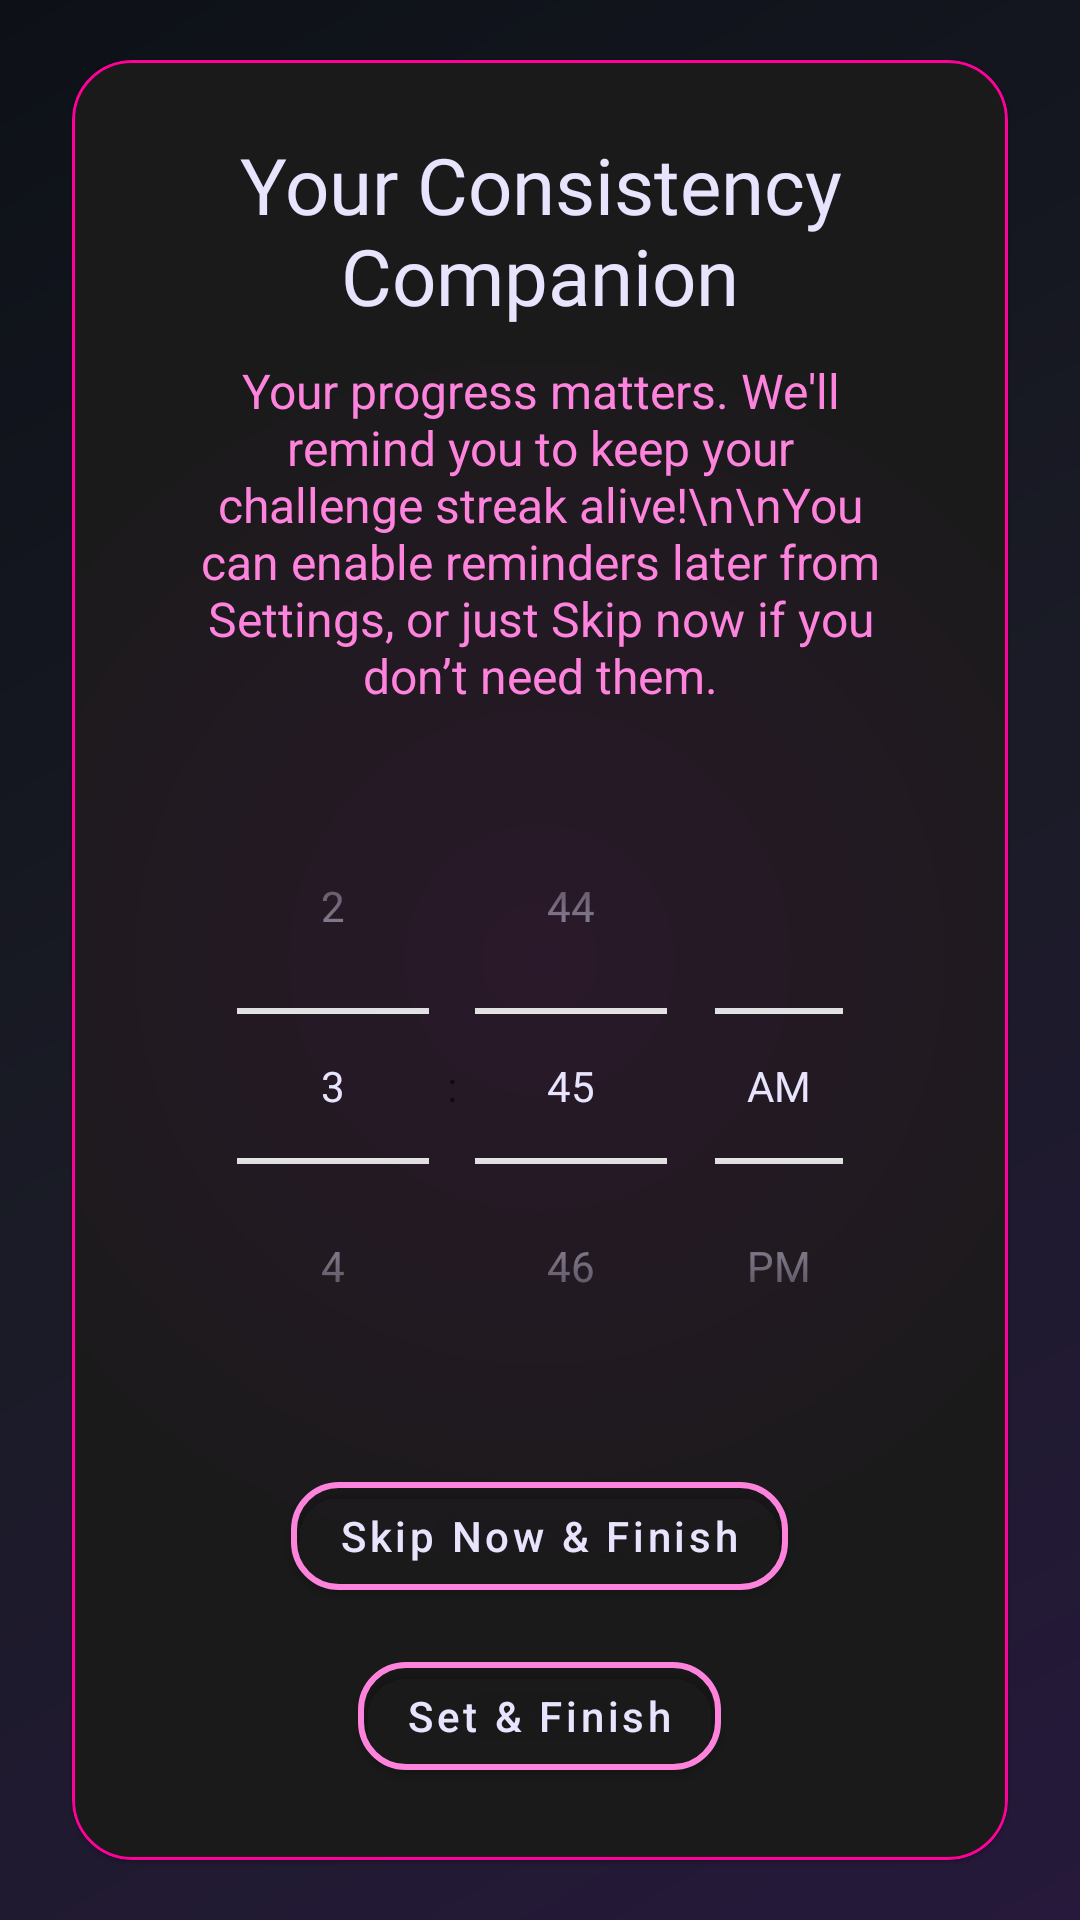

The Android layout XML behind this screen, and the referenced resources:
<!-- AndroidManifest.xml: fallback theme Theme.MaterialComponents.DayNight.NoActionBar -->
<!-- res/layout/fragment_onboarding5.xml -->
<?xml version="1.0" encoding="utf-8"?>
<androidx.constraintlayout.widget.ConstraintLayout xmlns:android="http://schemas.android.com/apk/res/android"
    xmlns:app="http://schemas.android.com/apk/res-auto"
    xmlns:tools="http://schemas.android.com/tools"
    android:layout_width="match_parent"
    android:layout_height="match_parent"
    android:background="@drawable/futuristic_bg_gradient"
    tools:context=".ui.fragments.OnboardingFragment5">

    <androidx.core.widget.NestedScrollView
        android:layout_width="match_parent"
        android:layout_height="match_parent"
        android:fillViewport="true"
        app:layout_constraintTop_toTopOf="parent"
        app:layout_constraintBottom_toBottomOf="parent"
        app:layout_constraintStart_toStartOf="parent"
        app:layout_constraintEnd_toEndOf="parent">

        <androidx.constraintlayout.widget.ConstraintLayout
            android:layout_width="match_parent"
            android:layout_height="match_parent"> 

            <com.google.android.material.card.MaterialCardView
                android:layout_width="0dp"
                android:layout_height="wrap_content"
                app:cardBackgroundColor="@color/glass_bg"
                app:cardCornerRadius="20dp"
                app:strokeColor="@color/neon_pink"
                app:strokeWidth="1dp"
                android:layout_marginHorizontal="24dp"
                app:layout_constraintTop_toTopOf="parent"
                app:layout_constraintBottom_toBottomOf="parent"
                app:layout_constraintStart_toStartOf="parent"
                app:layout_constraintEnd_toEndOf="parent">

                <LinearLayout
                    android:layout_width="match_parent"
                    android:layout_height="wrap_content"
                    android:orientation="vertical"
                    android:background="@drawable/cyber_card_glow_pink_alpha"
                    android:gravity="center_horizontal"
                    android:padding="24dp">

                    <TextView
                        android:id="@+id/text1"
                        android:layout_width="wrap_content"
                        android:layout_height="wrap_content"
                        android:fontFamily="@font/bitcount_grid_double"
                        android:gravity="center"
                        android:text="Your Consistency Companion"
                        android:textColor="@color/white_shadowed"
                        android:textSize="26sp" />

                    <TextView
                        android:id="@+id/text2"
                        android:layout_width="wrap_content"
                        android:layout_height="wrap_content"
                        android:layout_marginTop="10dp"
                        android:fontFamily="sans-serif"
                        android:gravity="center"
                        android:paddingStart="16dp"
                        android:paddingEnd="16dp"
                        android:text="Your progress matters. We'll remind you to keep your challenge streak alive!\n\nYou can enable reminders later from Settings, or just Skip now if you don’t need them."
                        android:textColor="@color/pink_shadowed"
                        android:textSize="16sp" />

                    <FrameLayout
                        android:id="@+id/timePickerContainer"
                        android:layout_width="wrap_content"
                        android:layout_height="wrap_content"
                        android:layout_marginTop="20dp"
                        android:paddingHorizontal="15dp">

                        <TimePicker
                            android:id="@+id/timePicker"
                            android:layout_width="wrap_content"
                            android:layout_height="wrap_content"
                            android:timePickerMode="spinner"
                            android:theme="@style/MaterialTimePickerTheme"/>
                    </FrameLayout>

                    <com.google.android.material.button.MaterialButton
                        android:id="@+id/skipSetupButton"
                        android:layout_width="wrap_content"
                        android:layout_height="wrap_content"
                        android:layout_marginTop="20dp"
                        android:text="Skip Now &amp; Finish"
                        android:textColor="@color/white_shadowed"
                        app:cornerRadius="16dp"
                        android:textAllCaps="false"
                        app:backgroundTint="@android:color/transparent"
                        app:strokeColor="@color/pink_shadowed"
                        app:strokeWidth="2dp" />

                    <com.google.android.material.button.MaterialButton
                        android:id="@+id/finishSetupButton"
                        android:layout_width="wrap_content"
                        android:layout_height="wrap_content"
                        android:layout_marginTop="12dp"
                        android:text="Set &amp; Finish"
                        android:textColor="@color/white_shadowed"
                        app:cornerRadius="16dp"
                        android:textAllCaps="false"
                        app:backgroundTint="@android:color/transparent"
                        app:strokeColor="@color/pink_shadowed"
                        app:strokeWidth="2dp" />

                </LinearLayout>
            </com.google.android.material.card.MaterialCardView>
        </androidx.constraintlayout.widget.ConstraintLayout>
    </androidx.core.widget.NestedScrollView>

</androidx.constraintlayout.widget.ConstraintLayout>
<!-- resources referenced by this layout -->
<resources>
  <color name="glass_bg">#1A1A1A</color>
  <color name="neon_pink">#FF0099</color>
  <color name="pink_shadowed">#fe83dd</color>
  <color name="white_shadowed">#e8e4fe</color>
  <!-- drawable cyber_card_glow_pink_alpha (drawable) -->
  <?xml version="1.0" encoding="utf-8"?>
  <shape xmlns:android="http://schemas.android.com/apk/res/android"
      android:shape="rectangle">
      <gradient
          android:type="radial"
          android:gradientRadius="70%p"
          android:startColor="#11FF00FF"
          android:endColor="@android:color/transparent"
          android:centerX="0.5"
          android:centerY="0.5" />
      <corners android:radius="20dp" />
  </shape>
  <!-- drawable futuristic_bg_gradient (drawable) -->
  <?xml version="1.0" encoding="utf-8"?>
  <shape xmlns:android="http://schemas.android.com/apk/res/android">
      <gradient
          android:angle="135"
          android:centerColor="#1A1B26"
          android:endColor="#0D1117"
          android:startColor="#26193B"
          android:type="linear" />
  </shape>
  <style name="MaterialTimePickerTheme" parent="ThemeOverlay.AppCompat.Dialog">
          <item name="colorAccent">@color/pink_shadowed</item>
          <item name="android:textColorPrimary">@color/white_shadowed</item>
          <item name="android:textColorSecondary">@color/white</item>
          <item name="android:background">@android:color/transparent</item>
          <item name="android:numbersTextColor">@color/white_shadowed</item>
          <item name="android:numbersBackgroundColor">@android:color/transparent</item>
          <item name="android:numbersSelectorColor">@color/pink_shadowed</item>
          <item name="dividerColor">@color/pink_shadowed</item>
          <item name="android:headerBackground">@color/cardDarkBackground</item>
      </style>
  <color name="white">#FFFFFF</color>
  <color name="cardDarkBackground">#1A1B26</color>
</resources>
